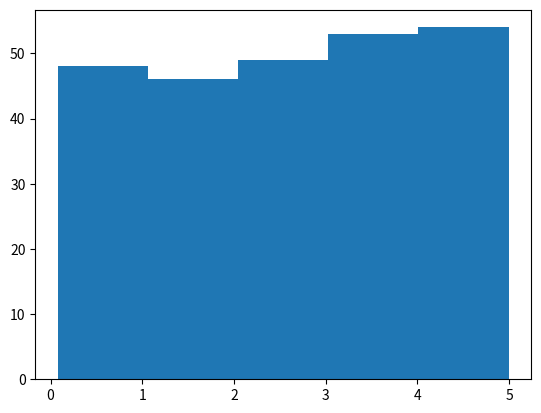

This chart was generated by the following Python code:
import numpy
import matplotlib.pyplot as plt

x = numpy.random.uniform(0.0, 5.0, 250)

plt.hist(x, 5) # 5 barras, 250 valores distribuidos entre eles
plt.show()